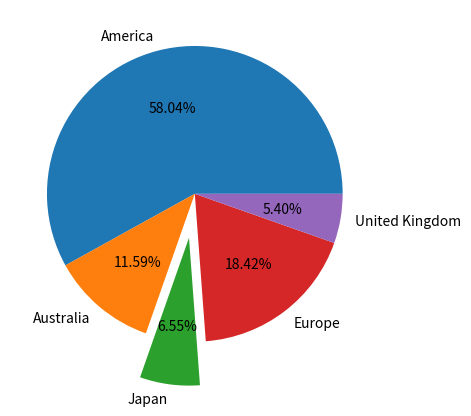

Write Python code to recreate this figure.
# -*- coding: utf-8 -*-
"""
Created on Thu Oct 29 11:05:16 2020

@author: USER
"""

import matplotlib.pyplot as plt

sorts=['America','Australia','Japan','Europe','United Kingdom']
fee=[10543,2105,1190,3346,980]

plt.pie(fee,labels=sorts,explode=(0,0,0.3,0,0),autopct="%1.2f%%")
plt.show()